Run: headless pygame with SDL's dummy video driver; simulated clock (each Clock.tick advances the game by its frame time, no real sleeping); random seed 0; keys injected as events and as key.get_pressed() state; no mouse input.
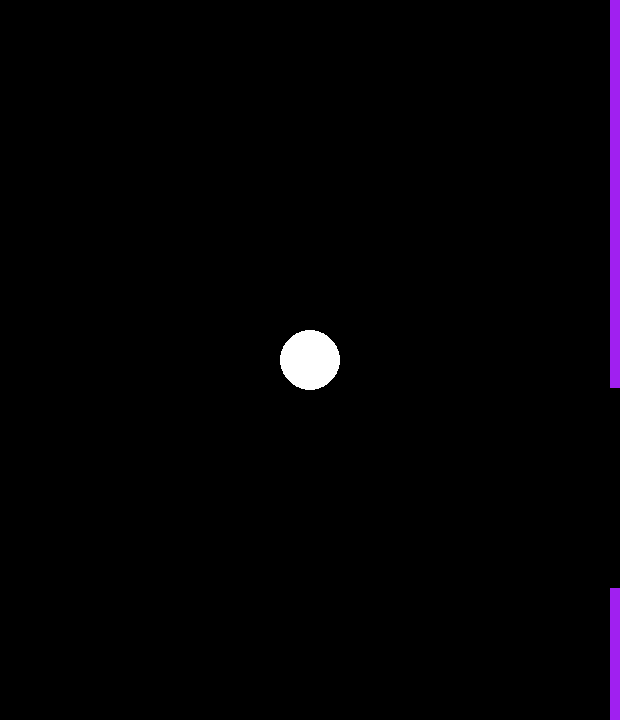
Frame 1 of 4 · flips 1–60 · no input
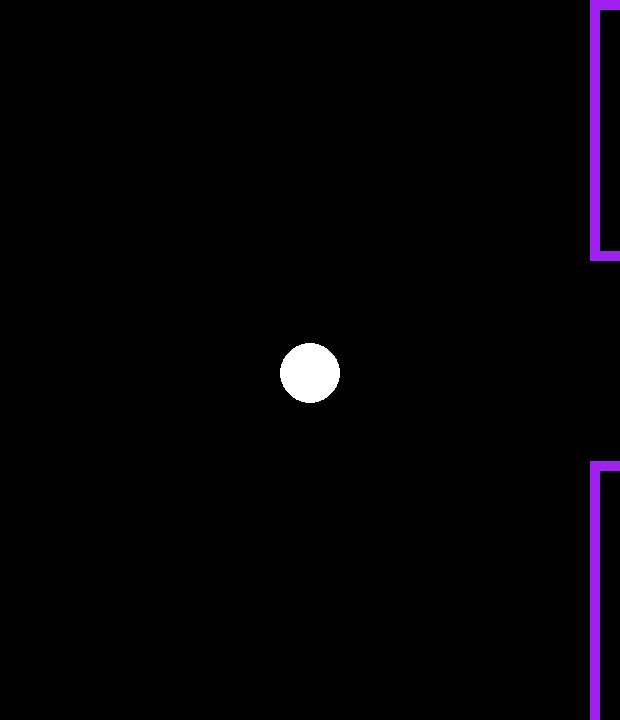
Frame 2 of 4 · flips 61–180 · tapped SPACE, RETURN · held RIGHT (→), D
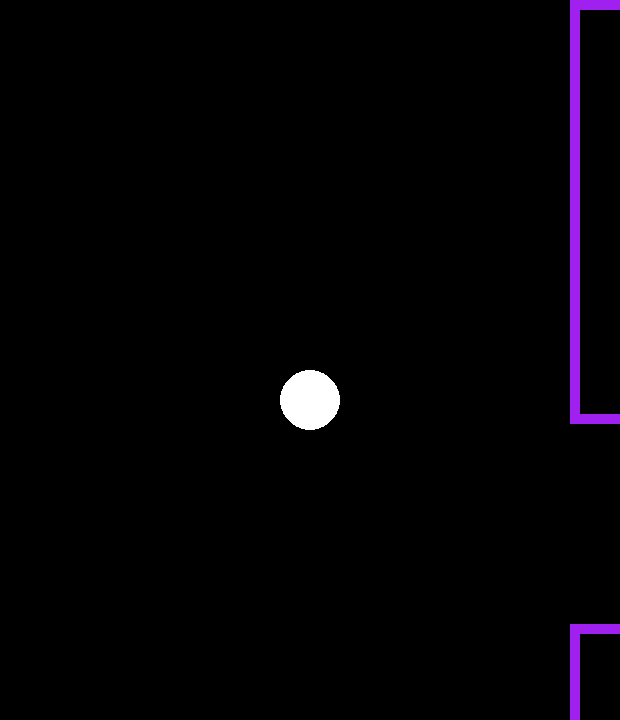
Frame 3 of 4 · flips 181–300 · held DOWN (↓), S
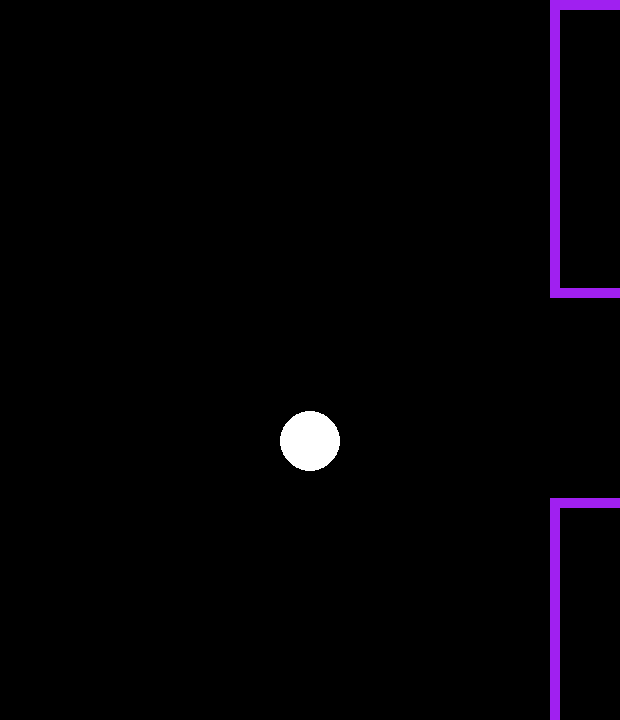
Frame 4 of 4 · flips 301–420 · held LEFT (←), A, UP (↑), W

The pygame program that drew these frames:

import pygame as pg
import time
import random as rd

# constantes
gravity = 0.9
jump = -10
hole_size = 200
obstacle_width = 80
bird_radius = 30

class Obstacle:
    rect=0
    lefttop=0
    width_height=0
    x1=0
    y1=0
    x2=0
    y2=0
    width=0
    heigth=0

    def __init__(self, x:float, y:float, width:float, height:float):
        self.rect = pg.Rect(x, y, width, height)
        self.lefttop = pg.Vector2(x,y)
        self.width_height = pg.Vector2(width,height)
        self.x1 = x
        self.y1 = y
        self.x2 = x + width
        self.y2 = y + height
        self.width=width
        self.heigth=height

class Player:
    coordinate = 0
    color = 'white'

    def __init__(self, x: int, y: int, color='white'):
        self.coordinate = pg.Vector2(x,y)
        self.color = color

    def touching(self, obstacle:Obstacle):
        half_bird_radius = bird_radius / 2
        is_between_x1_and_x2 = self.coordinate.x + half_bird_radius > obstacle.x1 and self.coordinate.x < obstacle.x2
        is_between_y1_and_y2 = self.coordinate.y + half_bird_radius > obstacle.y1 and self.coordinate.y < obstacle.y2
        
        if is_between_x1_and_x2 and is_between_y1_and_y2:
            return True
        return False

pg.init()
running = True
screen = pg.display.set_mode((620, 720))
y_center = screen.get_height()/2
clock = pg.time.Clock()
pg.display.set_caption("Flappy Bird in Python")

#variáveis
velocity = 0
x = 0
y = rd.choice(range(0,450))

bird = Player(310, y_center)

def new_game():
    global y
    global x
    global bird
    global velocity
    y = rd.choice(range(0,450))
    x = 0
    bird.coordinate.y = y_center
    velocity = 0

while running:
    for event in pg.event.get():
        if event.type == pg.QUIT:
            running = False

    screen.fill('black')
    pg.draw.circle(screen, bird.color, bird.coordinate, bird_radius)

    velocity += gravity
    bird.coordinate.y += velocity

    keys = pg.key.get_pressed()
    if keys[pg.K_SPACE]:
        velocity = jump

    x -= 5

    obstacles = [
        Obstacle(screen.get_width() + x, 0, obstacle_width, y),
        Obstacle(screen.get_width() + x, y + hole_size, obstacle_width, screen.get_height())
    ]
    pg.draw.rect(screen, 'purple', obstacles[0].rect, 10)
    pg.draw.rect(screen, 'purple', obstacles[1].rect, 10)

    if bird.touching(obstacles[0]) or bird.touching(obstacles[1]):
        time.sleep(1)
        new_game()
        #running = False

    if bird.coordinate.y < 0 or bird.coordinate.y > 730:
        time.sleep(1)
        new_game()
        #running = False

    if obstacles[0].x2 < 0:
        y = rd.choice(range(0,450))
        x = 0

    clock.tick(60)
    pg.display.flip()

pg.quit()
